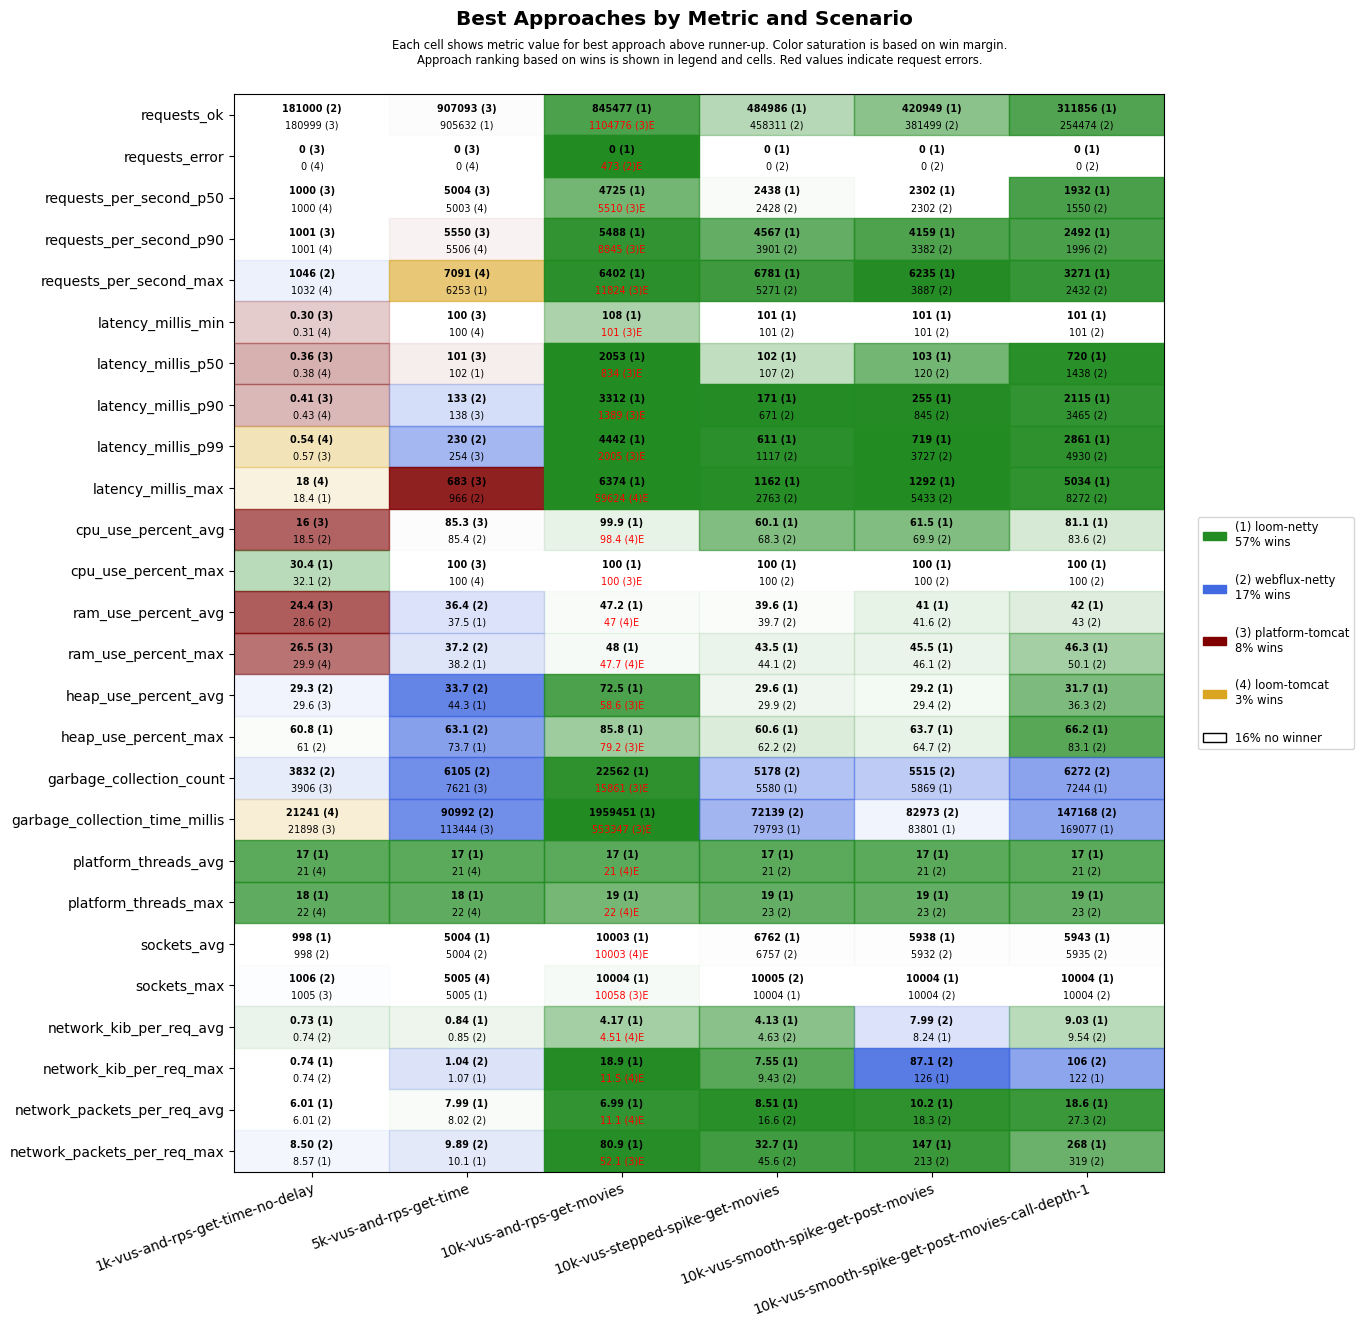

The table this chart was drawn from, first rows:
scenario, approach, requests_ok, requests_error, requests_per_second_p50, requests_per_second_p90, requests_per_second_max, latency_millis_min, latency_millis_p50, latency_millis_p90, latency_millis_p99, latency_millis_max, cpu_use_percent_avg, cpu_use_percent_max, ram_use_percent_avg, ram_use_percent_max, heap_use_percent_avg, heap_use_percent_max, garbage_collection_count, garbage_collection_time_millis, platform_threads_avg, platform_threads_max, sockets_avg, sockets_max
1k-vus-and-rps-get-time-no-delay, platform-tomcat, 180999, 0, 1000, 1001, 1023, 0.30, 0.36, 0.41, 0.57, 27.8, 16.0, 50.6, 24.4, 26.5, 29.6, 63.0, 3906, 21898, 327, 328, 992, 1005
1k-vus-and-rps-get-time-no-delay, loom-tomcat, 180999, 0, 1000, 1001, 1032, 0.31, 0.38, 0.43, 0.54, 18.0, 18.8, 33.5, 29.2, 29.9, 32.7, 63.2, 4261, 21241, 21, 22, 992, 1005
1k-vus-and-rps-get-time-no-delay, loom-netty, 180998, 0, 1000, 1001, 1029, 0.38, 0.45, 0.48, 0.63, 18.4, 20.5, 30.4, 29.0, 30.0, 29.7, 60.8, 4180, 31141, 17, 18, 998, 1004
1k-vus-and-rps-get-time-no-delay, webflux-netty, 181000, 0, 1000, 1001, 1046, 0.36, 0.42, 0.50, 0.66, 36.7, 18.5, 32.1, 28.6, 30.2, 29.3, 61.0, 3832, 24380, 21, 22, 998, 1006
5k-vus-and-rps-get-time, platform-tomcat, 907093, 0, 5004, 5550, 6235, 100, 101, 138, 254, 683, 85.3, 100, 40.0, 41.5, 45.0, 81.2, 7621, 113444, 1545, 1552, 4980, 5004
5k-vus-and-rps-get-time, loom-tomcat, 898280, 0, 5003, 5506, 7091, 100, 126, 901, 1164, 1337, 94.7, 100, 40.4, 41.2, 52.7, 92.9, 27485, 805433, 21, 22, 4980, 5005
5k-vus-and-rps-get-time, loom-netty, 905632, 0, 5001, 5152, 6253, 100, 102, 145, 300, 1086, 88.3, 100, 37.5, 38.2, 44.3, 73.7, 8710, 160058, 17, 18, 5004, 5005
5k-vus-and-rps-get-time, webflux-netty, 905487, 0, 5001, 5349, 5851, 100, 102, 133, 230, 966, 85.4, 100, 36.4, 37.2, 33.7, 63.1, 6105, 90992, 21, 22, 5004, 5005
10k-vus-and-rps-get-movies, platform-tomcat, 1104776, 9477, 5510, 8845, 11824, 101, 834, 1389, 2005, 59885, 99.9, 100, 53.6, 62.1, 58.6, 79.2, 15861, 553347, 2817, 3920, 9946, 10058
10k-vus-and-rps-get-movies, loom-tomcat, 664757, 10740, 3658, 4786, 5951, 203, 2225, 2641, 3105, 59624, 98.4, 100, 47.0, 47.7, 78.1, 96.3, 47521, 2925927, 21, 22, 10003, 10011
10k-vus-and-rps-get-movies, loom-netty, 845477, 0, 4725, 5488, 6402, 108, 2053, 3312, 4442, 6374, 99.9, 100, 47.2, 48.0, 72.5, 85.8, 22562, 1959451, 17, 19, 10003, 10004
10k-vus-and-rps-get-movies, webflux-netty, 677732, 473, 3617, 5180, 8513, 366, 2522, 3097, 3706, 59911, 99.9, 100, 47.6, 48.7, 73.6, 89.6, 20438, 1280509, 21, 23, 10003, 10004
10k-vus-stepped-spike-get-movies, platform-tomcat, 462053, 2655, 2585, 3916, 4955, 100, 101, 102, 208, 60001, 54.3, 100, 39.9, 44.7, 33.7, 69.9, 4581, 37316, 502, 761, 6552, 10004
10k-vus-stepped-spike-get-movies, loom-tomcat, 462732, 2649, 2432, 3907, 5160, 100, 101, 109, 231, 60001, 56.5, 100, 40.5, 45.1, 36.2, 73.5, 5513, 45238, 21, 23, 6556, 10004
10k-vus-stepped-spike-get-movies, loom-netty, 484986, 0, 2438, 4567, 6781, 101, 102, 171, 611, 1162, 60.1, 100, 39.6, 43.5, 29.6, 60.6, 5580, 79793, 17, 19, 6762, 10004
10k-vus-stepped-spike-get-movies, webflux-netty, 458311, 0, 2428, 3901, 5271, 101, 107, 671, 1117, 2763, 68.3, 100, 39.7, 44.1, 29.9, 62.2, 5178, 72139, 21, 23, 6757, 10005
10k-vus-smooth-spike-get-post-movies, platform-tomcat, 414797, 1808, 2373, 3905, 5726, 100, 101, 112, 364, 60001, 54.8, 100, 41.2, 46.4, 32.1, 66.5, 4686, 39435, 435, 797, 5775, 10004
10k-vus-smooth-spike-get-post-movies, loom-tomcat, 412179, 1803, 2422, 3856, 4371, 100, 102, 173, 426, 60001, 59.0, 100, 41.7, 47.5, 35.5, 75.9, 6093, 60586, 21, 23, 5773, 10000
10k-vus-smooth-spike-get-post-movies, loom-netty, 420949, 0, 2302, 4159, 6235, 101, 103, 255, 719, 1292, 61.5, 100, 41.0, 45.5, 29.2, 63.7, 5869, 83801, 17, 19, 5938, 10004
10k-vus-smooth-spike-get-post-movies, webflux-netty, 381499, 0, 2302, 3382, 3887, 101, 120, 845, 3727, 5433, 69.9, 100, 41.6, 46.1, 29.4, 64.7, 5515, 82973, 21, 23, 5932, 10004
10k-vus-smooth-spike-get-post-movies-cal…, platform-tomcat, 292399, 6306, 1760, 2473, 3611, 21.0, 273, 876, 20464, 60001, 78.2, 100, 44.9, 53.1, 48.6, 86.0, 7011, 162642, 1806, 3675, 5709, 9926
10k-vus-smooth-spike-get-post-movies-cal…, loom-tomcat, 257638, 8154, 1569, 2122, 2612, 101, 441, 1475, 21005, 60001, 79.5, 100, 44.5, 49.9, 51.6, 89.5, 11393, 297851, 21, 23, 5671, 9884
10k-vus-smooth-spike-get-post-movies-cal…, loom-netty, 311856, 0, 1932, 2492, 3271, 101, 720, 2115, 2861, 5034, 81.1, 100, 42.0, 46.3, 31.7, 66.2, 7244, 169077, 17, 19, 5943, 10004
10k-vus-smooth-spike-get-post-movies-cal…, webflux-netty, 254474, 0, 1550, 1996, 2432, 101, 1438, 3465, 4930, 8272, 83.6, 100, 43.0, 50.1, 36.3, 83.1, 6272, 147168, 21, 23, 5935, 10004
